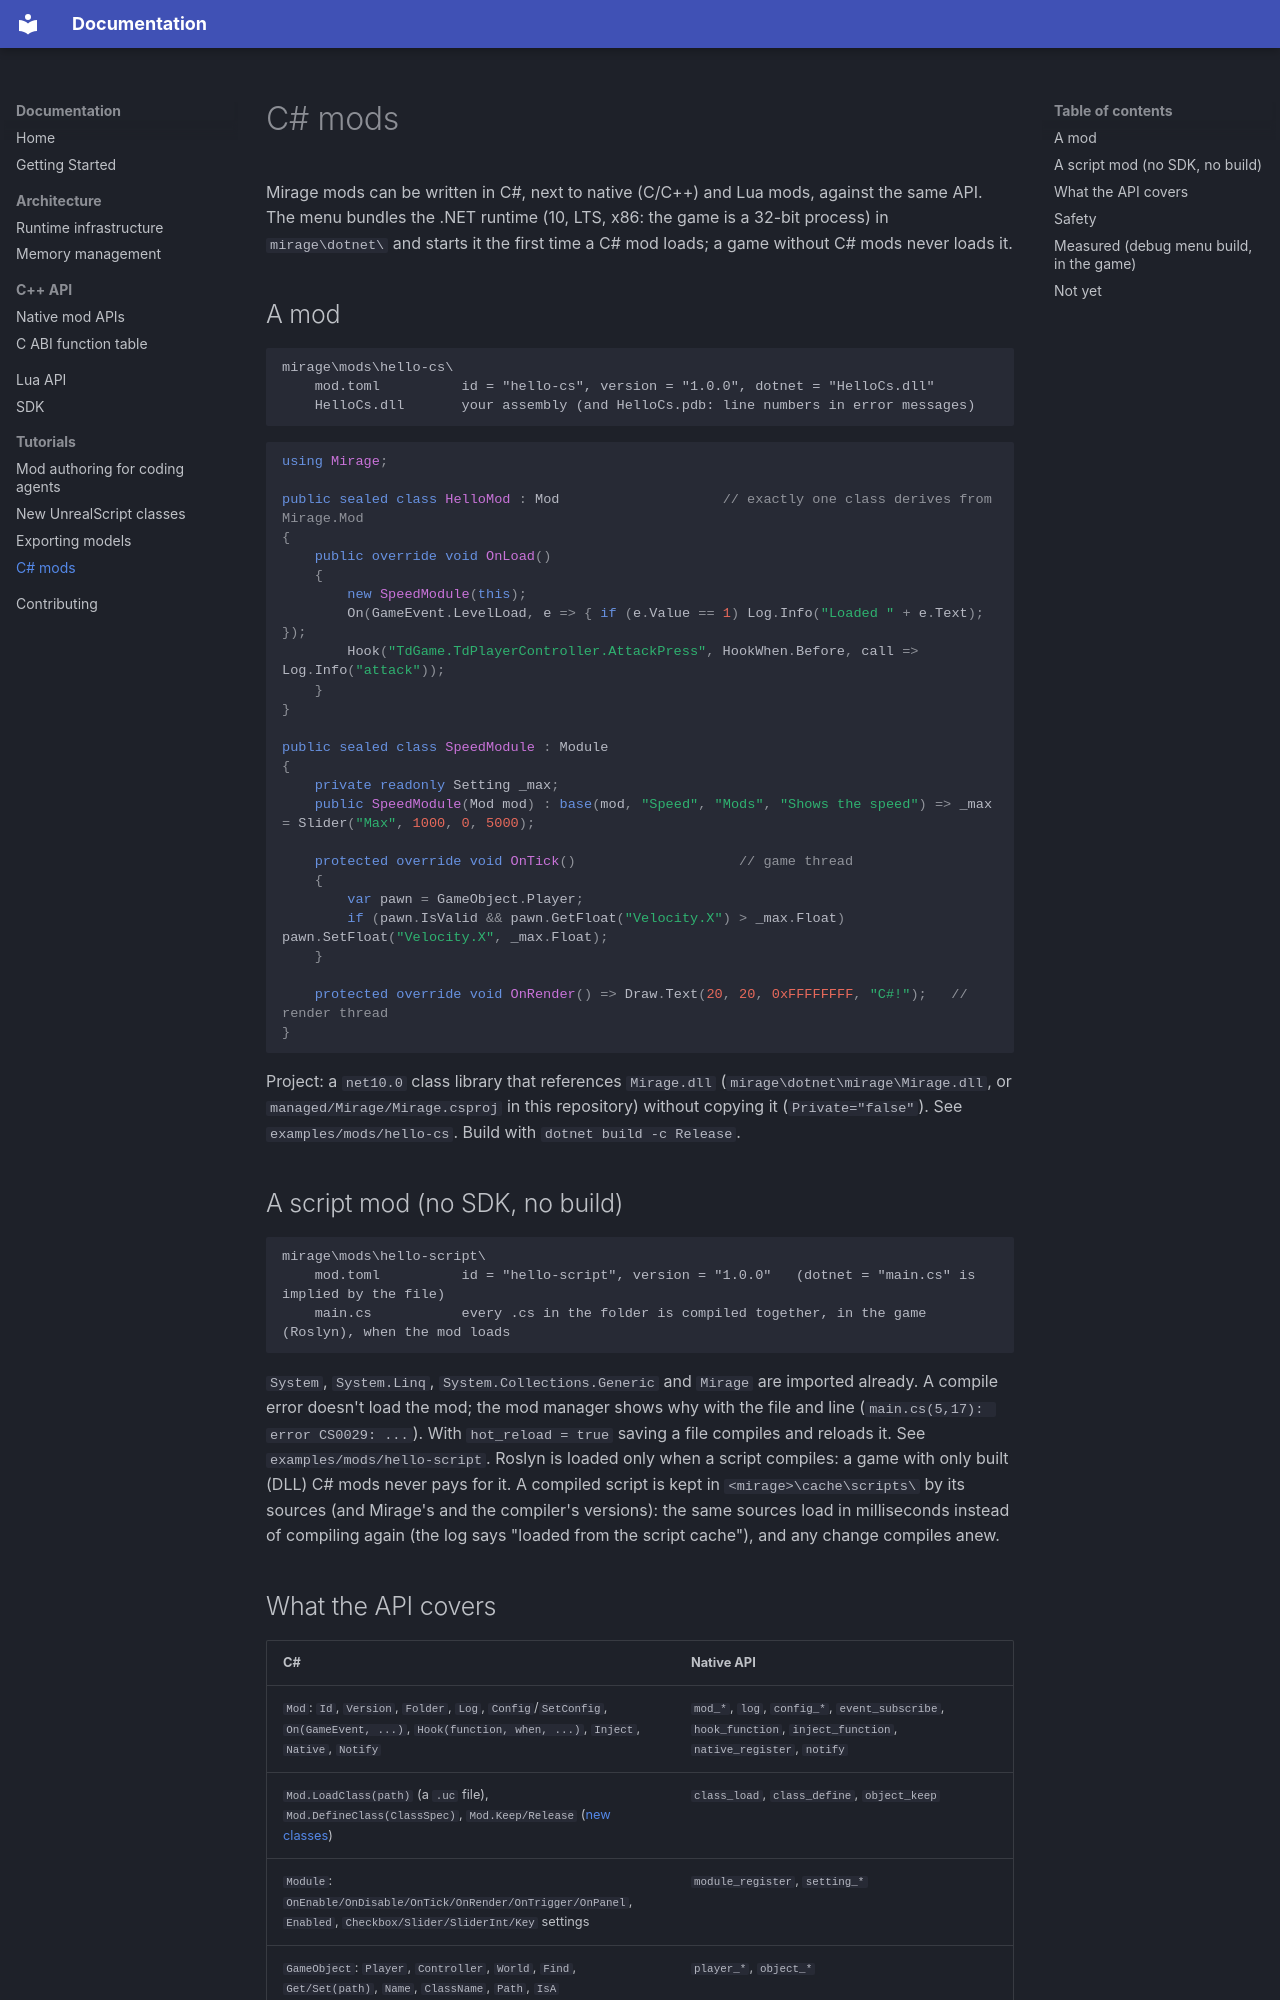

repository: connorfrancey/mirage · page: csharp-mods/index.html · generator: mkdocs

# C# mods

Mirage mods can be written in C#, next to native (C/C++) and Lua mods, against the same API. The menu bundles the
.NET runtime (10, LTS, x86: the game is a 32-bit process) in `mirage\dotnet\` and starts it the first time a C# mod
loads; a game without C# mods never loads it.

## A mod

```
mirage\mods\hello-cs\
    mod.toml          id = "hello-cs", version = "1.0.0", dotnet = "HelloCs.dll"
    HelloCs.dll       your assembly (and HelloCs.pdb: line numbers in error messages)
```

```csharp
using Mirage;

public sealed class HelloMod : Mod                    // exactly one class derives from Mirage.Mod
{
    public override void OnLoad()
    {
        new SpeedModule(this);
        On(GameEvent.LevelLoad, e => { if (e.Value == 1) Log.Info("Loaded " + e.Text); });
        Hook("TdGame.TdPlayerController.AttackPress", HookWhen.Before, call => Log.Info("attack"));
    }
}

public sealed class SpeedModule : Module
{
    private readonly Setting _max;
    public SpeedModule(Mod mod) : base(mod, "Speed", "Mods", "Shows the speed") => _max = Slider("Max", 1000, 0, 5000);

    protected override void OnTick()                    // game thread
    {
        var pawn = GameObject.Player;
        if (pawn.IsValid && pawn.GetFloat("Velocity.X") > _max.Float) pawn.SetFloat("Velocity.X", _max.Float);
    }

    protected override void OnRender() => Draw.Text(20, 20, 0xFFFFFFFF, "C#!");   // render thread
}
```

Project: a `net10.0` class library that references `Mirage.dll` (`mirage\dotnet\mirage\Mirage.dll`, or
`managed/Mirage/Mirage.csproj` in this repository) without copying it (`Private="false"`). See
`examples/mods/hello-cs`. Build with `dotnet build -c Release`.

## A script mod (no SDK, no build)

```
mirage\mods\hello-script\
    mod.toml          id = "hello-script", version = "1.0.0"   (dotnet = "main.cs" is implied by the file)
    main.cs           every .cs in the folder is compiled together, in the game (Roslyn), when the mod loads
```

`System`, `System.Linq`, `System.Collections.Generic` and `Mirage` are imported already. A compile error doesn't load
the mod; the mod manager shows why with the file and line (`main.cs(5,17): error CS0029: ...`). With
`hot_reload = true` saving a file compiles and reloads it. See `examples/mods/hello-script`. Roslyn is loaded only when a
script compiles: a game with only built (DLL) C# mods never pays for it. A compiled script is kept in
`<mirage>\cache\scripts\` by its sources (and Mirage's and the compiler's versions): the same sources load in
milliseconds instead of compiling again (the log says "loaded from the script cache"), and any change compiles anew.
